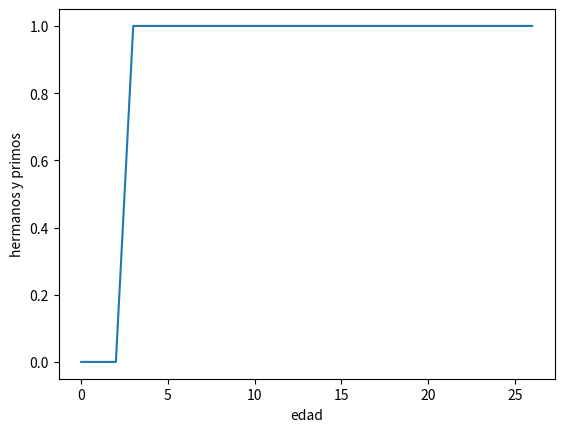

This chart was generated by the following Python code:
#Python usa librerias como matplotlib con objetos predeterminados como pyplot que tienen propiedades que permiten enviar las instrucciones a la maquina de una forma resumida. Matplotlib es una libreria para crear graficas en 2 dimensiones. 
import matplotlib.pyplot as plt
#Construimos el objeto plt introduciendo valores que se grafican contra el numero de entrada. Por ejemplo si queremos graficar el crecimiento de un material por dia en centimetros. 
plt.plot([0,0,0,1,1,1,1,1,1,1,1,1,1,1,1,1,1,1,1,1,1,1,1,1,1,1,1])
#Con esta isntruccion colocamos un titulo al eje Y de la grafica. 
plt.ylabel('hermanos y primos')
plt.xlabel('edad')
#Con esta isntruccion guardamos la imagen con el formato que queramos.
plt.savefig('temp.png')
#Con esta instruccion mostramos la figura. 
plt.show()

